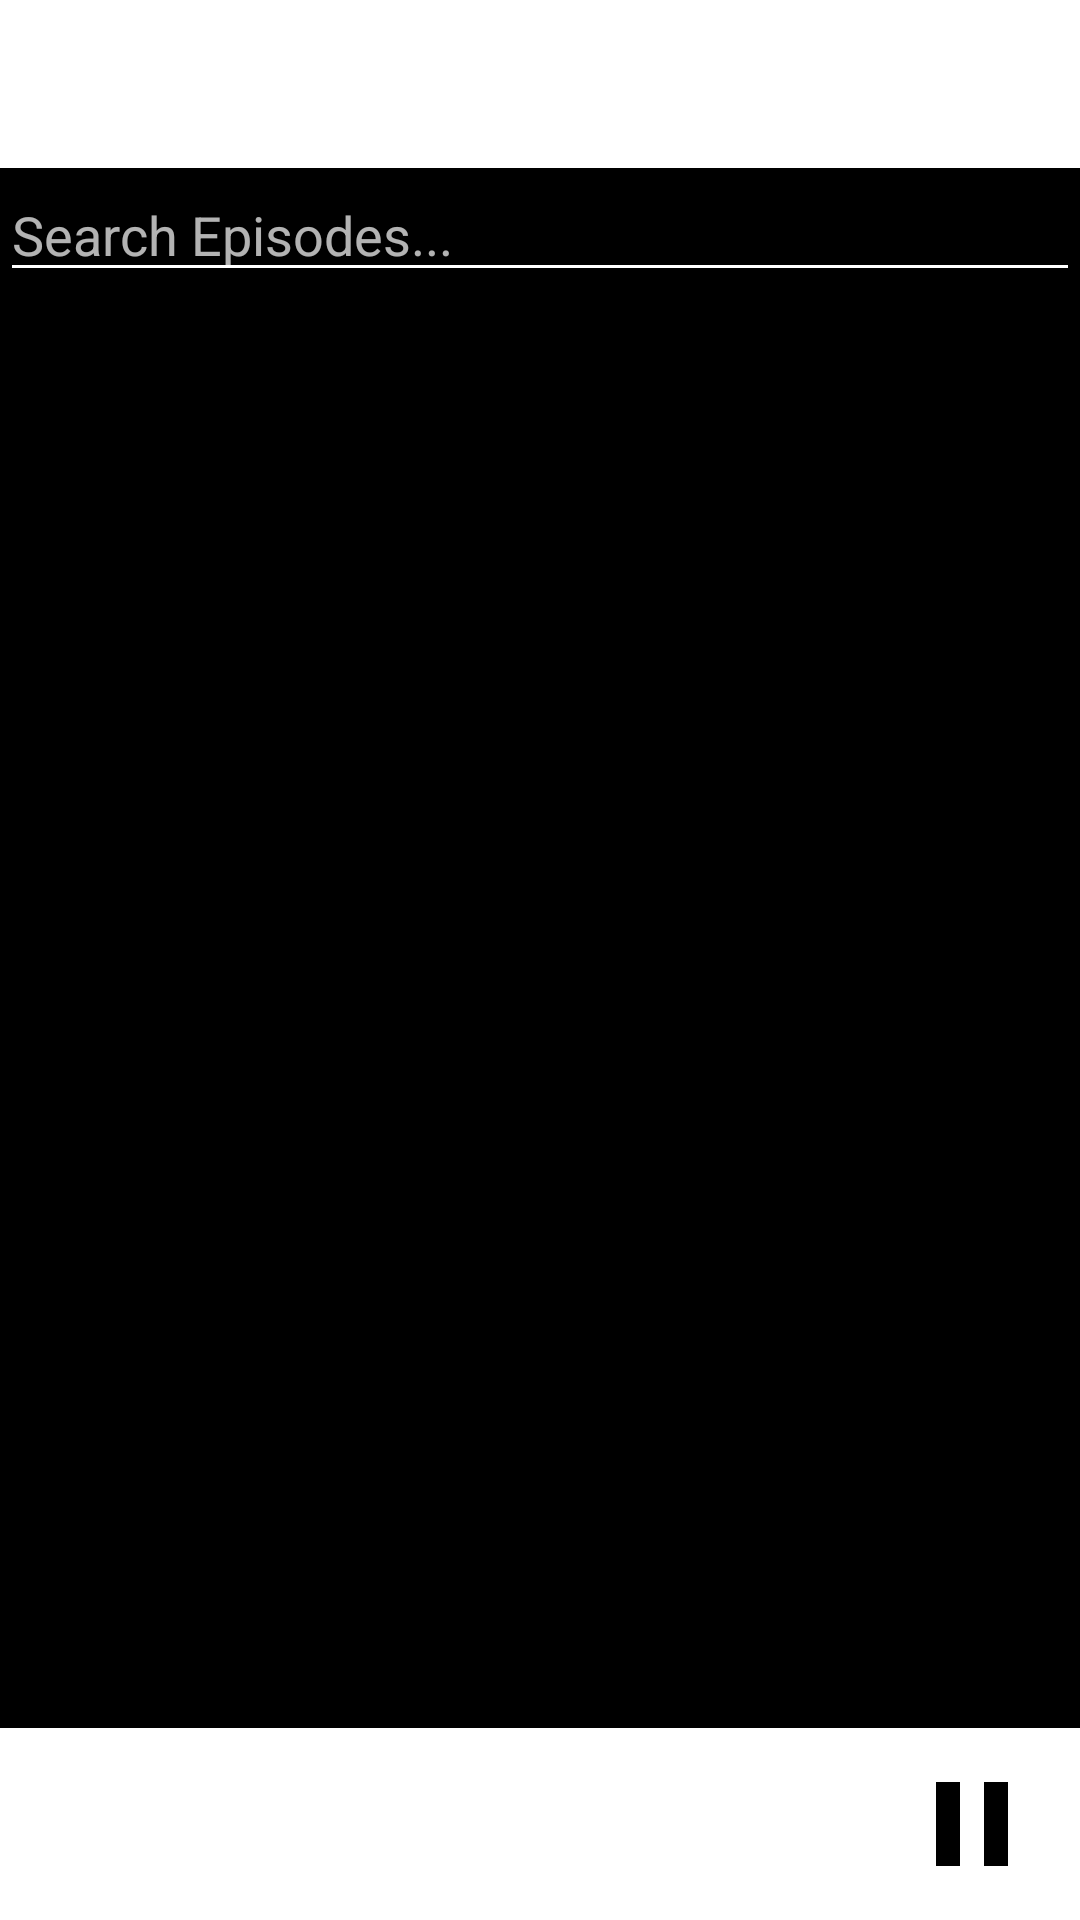

The Android layout XML behind this screen, and the referenced resources:
<!-- AndroidManifest.xml: application theme Theme.AppCompat.NoActionBar -->
<!-- res/layout/activity_downloads.xml -->
<?xml version="1.0" encoding="utf-8"?>
<android.support.v4.widget.DrawerLayout
    xmlns:android="http://schemas.android.com/apk/res/android"
    xmlns:app="http://schemas.android.com/apk/res-auto"
    xmlns:tools="http://schemas.android.com/tools"
    tools:context=".Favorites"
    android:id="@+id/drawer_layout"
    android:background="@color/black"
    android:layout_width="match_parent"
    android:layout_height="match_parent"
    android:fitsSystemWindows="true">
    <LinearLayout
        android:layout_width="match_parent"
        android:layout_height="match_parent"
        android:orientation="vertical"
        android:weightSum="10">
        <android.support.v7.widget.Toolbar
            android:id="@+id/toolbar"
            android:layout_width="match_parent"
            android:layout_height="wrap_content"
            android:background="@color/white"
            app:titleTextColor="@color/black"
            android:elevation="4dp"/>
        <EditText
            android:id="@+id/episode_search"
            android:hint="Search Episodes..."
            android:maxLines="1"
            android:backgroundTint="@color/white"
            android:layout_width="match_parent"
            android:layout_height="wrap_content" />
        <ListView
            android:id="@+id/episodes"
            android:layout_weight="10"
            android:layout_width="wrap_content"
            android:layout_height="0dp"></ListView>
        <LinearLayout
            android:id="@+id/nowplaying"
            android:orientation="horizontal"
            android:layout_width="match_parent"
            android:background="@color/white"
            android:divider="@color/white"
            android:layout_height="64dp"
            android:weightSum="10">
            <ImageView
                android:id="@+id/nowplaying_image"
                android:adjustViewBounds="true"
                android:scaleType="center"
                android:layout_width="0dp"
                android:layout_weight="1.8"
                android:layout_height="64dp" />
            <LinearLayout
                android:orientation="vertical"
                android:layout_width="0dp"
                android:layout_weight="6.2"
                android:paddingLeft="16dp"
                android:layout_marginTop="12dp"
                android:layout_height="match_parent">
                <TextView
                    android:id="@+id/nowplaying_title"
                    android:textStyle="bold"
                    android:textColor="@color/black"
                    android:ellipsize="marquee"
                    android:marqueeRepeatLimit="marquee_forever"
                    android:scrollHorizontally="true"
                    android:singleLine="true"
                    android:gravity="start"
                    android:layout_weight=".1"
                    android:focusable="true"
                    android:focusableInTouchMode="true"
                    android:layout_width="wrap_content"
                    android:layout_height="wrap_content" />
                <TextView
                    android:id="@+id/nowplaying_podcast"
                    android:textColor="@color/black"
                    android:maxLines="1"
                    android:layout_weight="7"
                    android:layout_width="fill_parent"
                    android:layout_height="wrap_content" />
            </LinearLayout>
            <ImageButton
                android:id="@+id/nowplaying_button"
                android:layout_width="0dp"
                android:layout_weight="2"
                android:layout_height="match_parent"
                android:background="@color/white"
                android:src="@drawable/ic_baseline_pause_24px"/>
        </LinearLayout>
    </LinearLayout>

    <android.support.design.widget.NavigationView
        android:id="@+id/nav_view"
        android:layout_width="wrap_content"
        android:layout_height="match_parent"
        android:background="@color/black"
        app:itemTextColor="@color/white"
        android:layout_gravity="start"
        android:fitsSystemWindows="true"
        app:menu="@menu/drawer_view"
        app:headerLayout="@layout/nav_header"/>
</android.support.v4.widget.DrawerLayout>
<!-- res/layout/nav_header.xml (included above) -->
<?xml version="1.0" encoding="utf-8"?>
<LinearLayout xmlns:android="http://schemas.android.com/apk/res/android"
    android:layout_width="match_parent"
    android:layout_height="128dp"
    android:background="?attr/colorPrimaryDark"
    android:padding="16dp"
    android:theme="@style/ThemeOverlay.AppCompat.Dark"
    android:orientation="horizontal"
    android:gravity="bottom">
    <TextView
        android:layout_width="wrap_content"
        android:layout_height="wrap_content"
        android:textColor="@color/white"
        android:textSize="40sp"
        android:text="Po"
        android:layout_marginRight="-4dp"/>
    <ImageView
        android:layout_width="wrap_content"
        android:layout_height="wrap_content"
        android:layout_marginBottom="10dp"
        android:src="@drawable/ic_baseline_rss_feed_24px_white"/>
    <TextView
        android:layout_width="wrap_content"
        android:layout_height="wrap_content"
        android:textColor="@color/white"
        android:textSize="40sp"
        android:text="lAntic"
        android:layout_marginLeft="-8dp"/>

</LinearLayout>
<!-- resources referenced by this layout -->
<resources>
  <color name="black">#000000</color>
  <color name="white">#FFFFFF</color>
  <!-- drawable ic_baseline_pause_24px (drawable) -->
  <vector xmlns:android="http://schemas.android.com/apk/res/android"
      android:width="48dp"
      android:height="48dp"
      android:viewportWidth="24"
      android:viewportHeight="24">
    <path
        android:fillColor="#FF000000"
        android:pathData="M6,19h4L10,5L6,5v14zM14,5v14h4L18,5h-4z"/>
  </vector>
  <!-- drawable ic_baseline_rss_feed_24px_white (drawable) -->
  <rotate xmlns:android="http://schemas.android.com/apk/res/android"
      android:fromDegrees="-135"
      android:toDegrees="90"
      android:pivotX="50%"
      android:pivotY="50%">
    <vector xmlns:android="http://schemas.android.com/apk/res/android"
        android:width="24dp"
        android:height="24dp"
        android:viewportWidth="24"
        android:viewportHeight="24">
      
      <path
          android:fillColor="#FFFFFF"
          android:pathData="M4,4.44v2.83c7.03,0 12.73,5.7 12.73,12.73h2.83c0,-8.59 -6.97,-15.56 -15.56,-15.56zM4,10.1v2.83c3.9,0 7.07,3.17 7.07,7.07h2.83c0,-5.47 -4.43,-9.9 -9.9,-9.9z"/>
    </vector>
  </rotate>
</resources>
